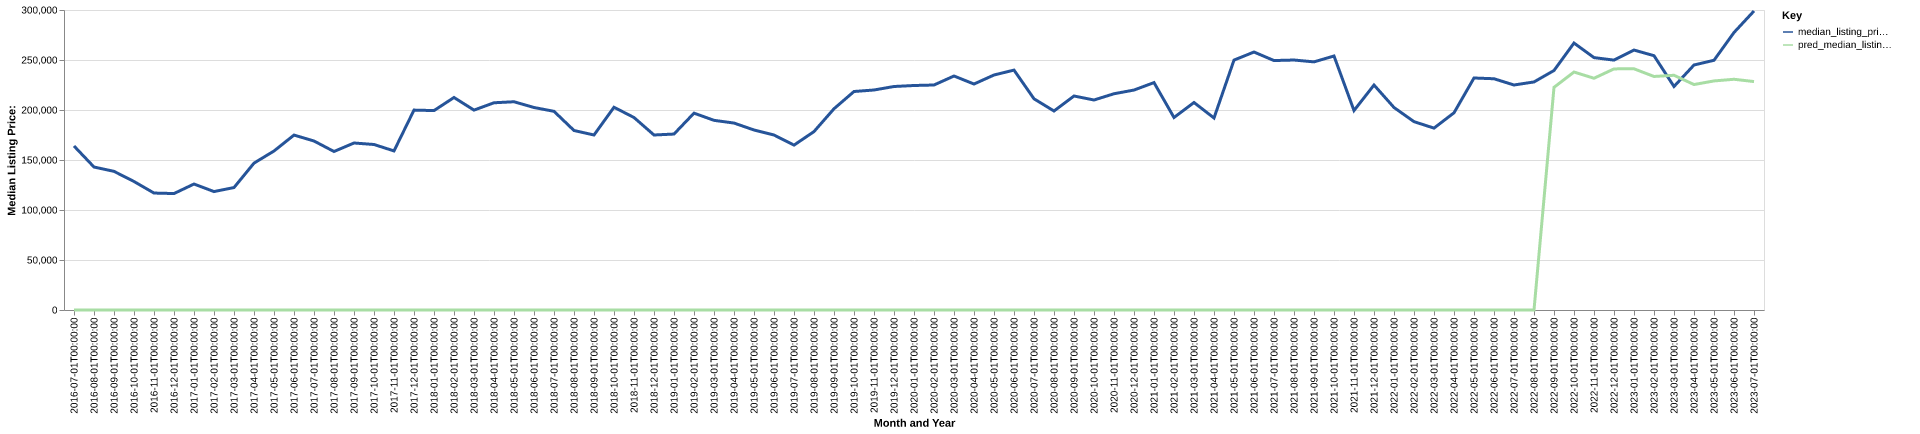

Values plotted in this chart, from the file beside it:
date, time_idx, median_listing_price, thirty_year_interest_rate_five, month, county_name, active_listing_count, median_days_on_market, pred_median_listing_price, month_year
2016-07-01, 0, 164000, 3.72, 7, Sterling, CO, 38.0, 54.0, 0, Jul-2016
2016-08-01, 1, 142975, 3.73, 8, Sterling, CO, 45.0, 32.0, 0, Aug-2016
2016-09-01, 2, 138650, 3.66, 9, Sterling, CO, 52.0, 33.0, 0, Sep-2016
2016-10-01, 3, 128500, 3.64, 10, Sterling, CO, 56.0, 51.0, 0, Oct-2016
2016-11-01, 4, 116950, 3.66, 11, Sterling, CO, 55.0, 67.0, 0, Nov-2016
2016-12-01, 5, 116450, 3.48, 12, Sterling, CO, 53.0, 82.0, 0, Dec-2016
2017-01-01, 6, 125975, 3.45, 1, Sterling, CO, 56.0, 83.0, 0, Jan-2017
2017-02-01, 7, 118425, 3.5, 2, Sterling, CO, 45.0, 68.0, 0, Feb-2017
2017-03-01, 8, 122450, 3.52, 3, Sterling, CO, 33.0, 57.0, 0, Mar-2017
2017-04-01, 9, 146875, 4.03, 4, Sterling, CO, 31.0, 56.0, 0, Apr-2017
2017-05-01, 10, 159000, 4.32, 5, Sterling, CO, 47.0, 43.0, 0, May-2017
2017-06-01, 11, 174925, 4.2, 6, Sterling, CO, 43.0, 46.0, 0, Jun-2017
2017-07-01, 12, 169000, 4.19, 7, Sterling, CO, 49.0, 53.0, 0, Jul-2017
2017-08-01, 13, 158500, 4.3, 8, Sterling, CO, 51.0, 45.0, 0, Aug-2017
2017-09-01, 14, 167000, 4.1, 9, Sterling, CO, 48.0, 53.0, 0, Sep-2017
2017-10-01, 15, 165500, 4.05, 10, Sterling, CO, 48.0, 52.0, 0, Oct-2017
2017-11-01, 16, 159075, 3.94, 11, Sterling, CO, 38.0, 57.0, 0, Nov-2017
2017-12-01, 17, 199900, 4.03, 12, Sterling, CO, 32.0, 66.0, 0, Dec-2017
2018-01-01, 18, 199425, 3.93, 1, Sterling, CO, 30.0, 69.0, 0, Jan-2018
2018-02-01, 19, 212500, 3.83, 2, Sterling, CO, 31.0, 61.0, 0, Feb-2018
2018-03-01, 20, 199900, 3.94, 3, Sterling, CO, 34.0, 45.0, 0, Mar-2018
2018-04-01, 21, 207225, 3.95, 4, Sterling, CO, 36.0, 42.0, 0, Apr-2018
2018-05-01, 22, 208250, 3.99, 5, Sterling, CO, 40.0, 36.0, 0, May-2018
2018-06-01, 23, 202500, 4.15, 6, Sterling, CO, 37.0, 47.0, 0, Jun-2018
2018-07-01, 24, 198675, 4.4, 7, Sterling, CO, 27.0, 73.0, 0, Jul-2018
2018-08-01, 25, 179500, 4.46, 8, Sterling, CO, 32.0, 43.0, 0, Aug-2018
2018-09-01, 26, 175000, 4.58, 9, Sterling, CO, 34.0, 38.0, 0, Sep-2018
2018-10-01, 27, 202750, 4.66, 10, Sterling, CO, 29.0, 49.0, 0, Oct-2018
2018-11-01, 28, 192475, 4.62, 11, Sterling, CO, 36.0, 45.0, 0, Nov-2018
2018-12-01, 29, 175000, 4.54, 12, Sterling, CO, 32.0, 51.0, 0, Dec-2018
2019-01-01, 30, 175950, 4.6, 1, Sterling, CO, 34.0, 51.0, 0, Jan-2019
2019-02-01, 31, 196850, 4.72, 2, Sterling, CO, 38.0, 40.0, 0, Feb-2019
2019-03-01, 32, 189664, 4.9, 3, Sterling, CO, 39.0, 48.0, 0, Mar-2019
2019-04-01, 33, 186950, 4.94, 4, Sterling, CO, 43.0, 48.0, 0, Apr-2019
2019-05-01, 34, 180000, 4.75, 5, Sterling, CO, 42.0, 35.0, 0, May-2019
2019-06-01, 35, 175000, 4.51, 6, Sterling, CO, 49.0, 37.0, 0, Jun-2019
2019-07-01, 36, 164875, 4.41, 7, Sterling, CO, 48.0, 46.0, 0, Jul-2019
2019-08-01, 37, 178418, 4.41, 8, Sterling, CO, 50.0, 48.0, 0, Aug-2019
2019-09-01, 38, 201245, 4.2, 9, Sterling, CO, 46.0, 51.0, 0, Sep-2019
2019-10-01, 39, 218500, 4.14, 10, Sterling, CO, 43.0, 54.0, 0, Oct-2019
2019-11-01, 40, 220000, 3.84, 11, Sterling, CO, 40.0, 73.0, 0, Nov-2019
2019-12-01, 41, 223500, 3.81, 12, Sterling, CO, 37.0, 93.0, 0, Dec-2019
2020-01-01, 42, 224500, 3.75, 1, Sterling, CO, 37.0, 79.0, 0, Jan-2020
2020-02-01, 43, 225000, 3.73, 2, Sterling, CO, 36.0, 43.0, 0, Feb-2020
2020-03-01, 44, 234000, 3.78, 3, Sterling, CO, 36.0, 44.0, 0, Mar-2020
2020-04-01, 45, 225975, 3.75, 4, Sterling, CO, 33.0, 56.0, 0, Apr-2020
2020-05-01, 46, 235000, 3.74, 5, Sterling, CO, 30.0, 71.0, 0, May-2020
2020-06-01, 47, 239900, 3.72, 6, Sterling, CO, 29.0, 46.0, 0, Jun-2020
2020-07-01, 48, 211200, 3.49, 7, Sterling, CO, 28.0, 34.0, 0, Jul-2020
2020-08-01, 49, 199000, 3.65, 8, Sterling, CO, 35.0, 34.0, 0, Aug-2020
2020-09-01, 50, 214000, 3.33, 9, Sterling, CO, 38.0, 46.0, 0, Sep-2020
2020-10-01, 51, 210000, 3.28, 10, Sterling, CO, 35.0, 59.0, 0, Oct-2020
2020-11-01, 52, 216250, 3.21, 11, Sterling, CO, 28.0, 85.0, 0, Nov-2020
2020-12-01, 53, 219950, 3.07, 12, Sterling, CO, 22.0, 91.0, 0, Dec-2020
2021-01-01, 54, 227400, 2.99, 1, Sterling, CO, 20.0, 40.0, 0, Jan-2021
2021-02-01, 55, 192500, 2.93, 2, Sterling, CO, 19.0, 34.0, 0, Feb-2021
2021-03-01, 56, 207500, 2.88, 3, Sterling, CO, 20.0, 22.0, 0, Mar-2021
2021-04-01, 57, 192000, 2.84, 4, Sterling, CO, 16.0, 49.0, 0, Apr-2021
2021-05-01, 58, 249900, 2.71, 5, Sterling, CO, 13.0, 59.0, 0, May-2021
2021-06-01, 59, 257975, 2.79, 6, Sterling, CO, 16.0, 31.0, 0, Jun-2021
... 25 more rows
